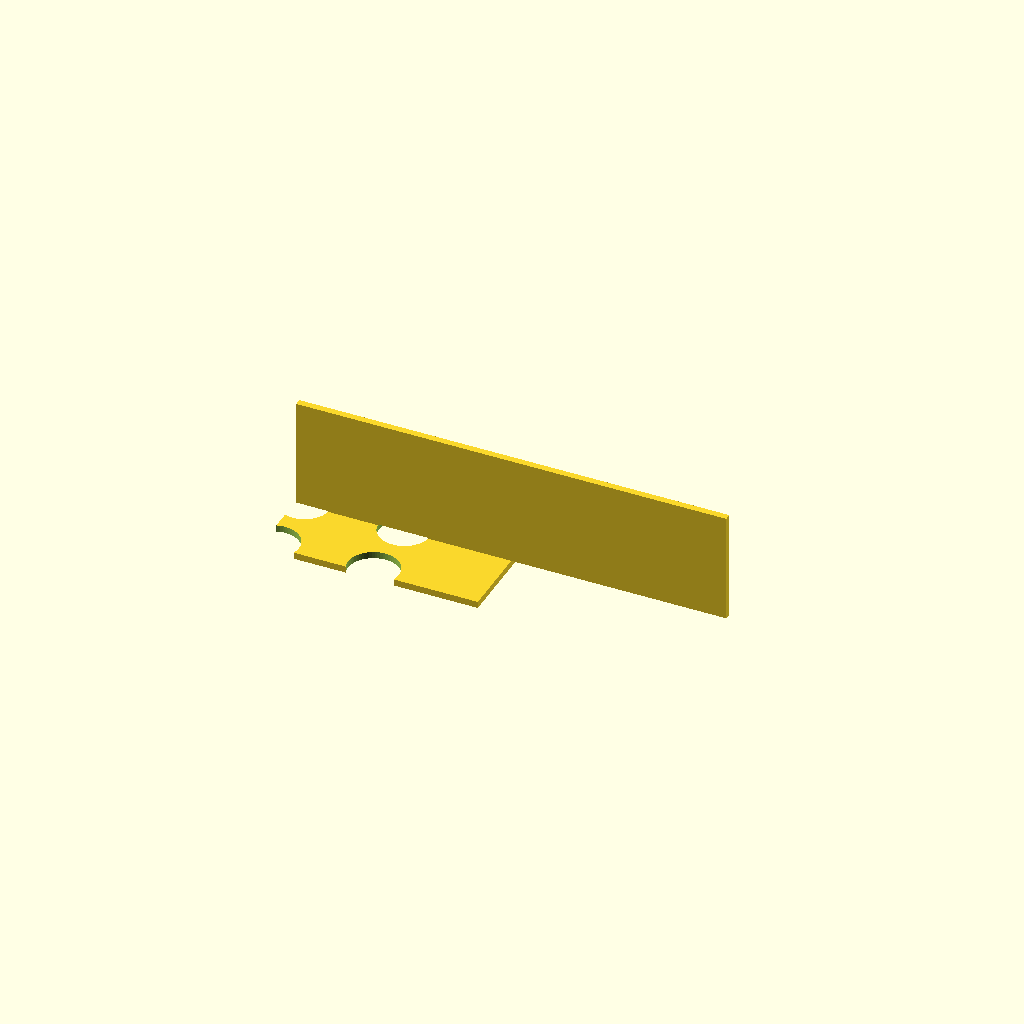
Cell 1: the model at its default parameters.
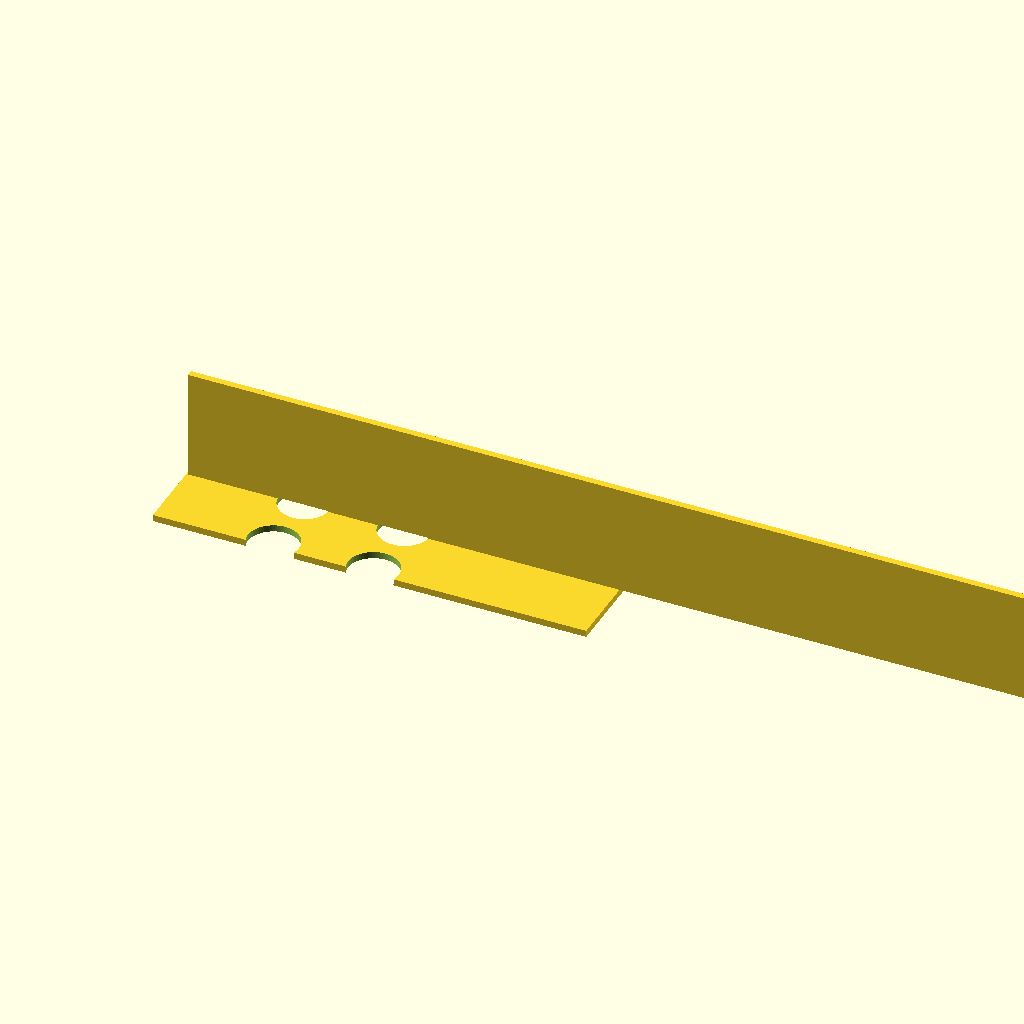
Cell 2: plate_x = 260 (everything else at default).
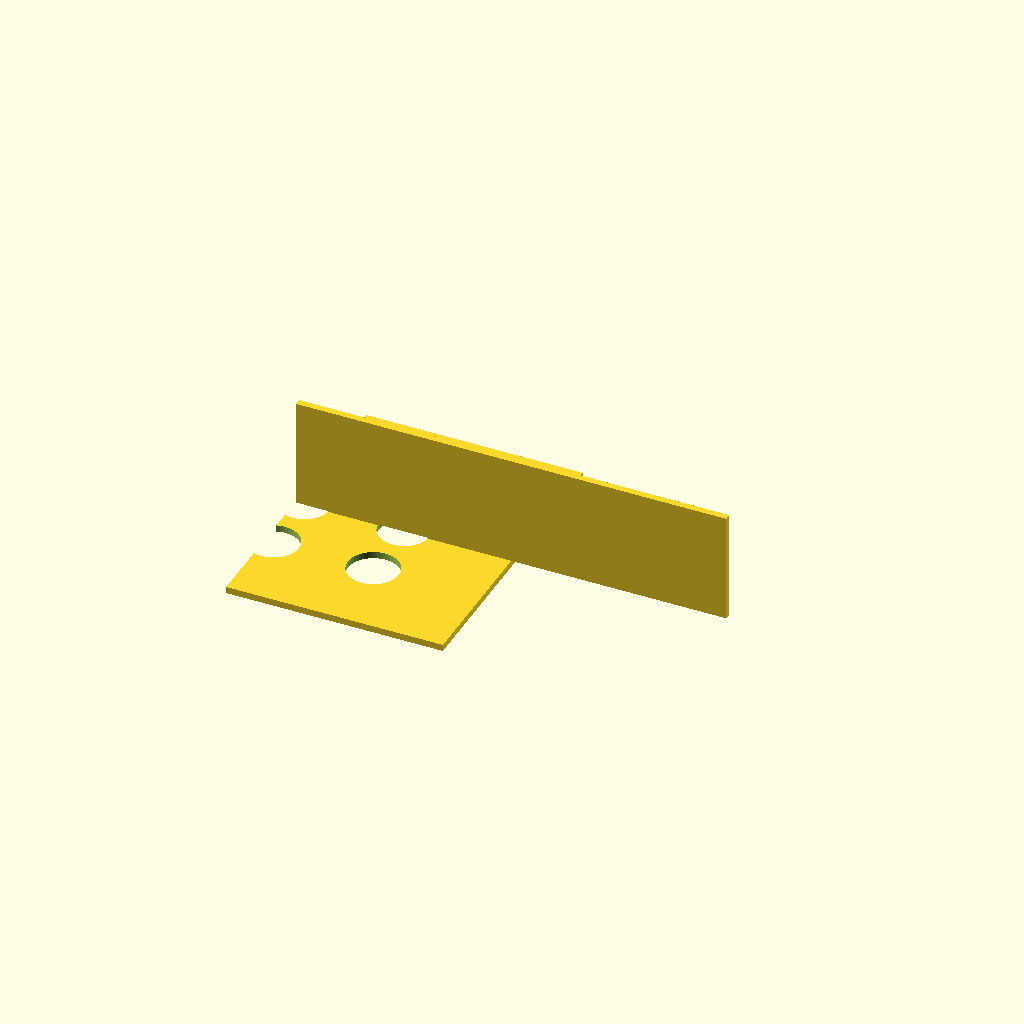
Cell 3: plate_y = 180 (everything else at default).
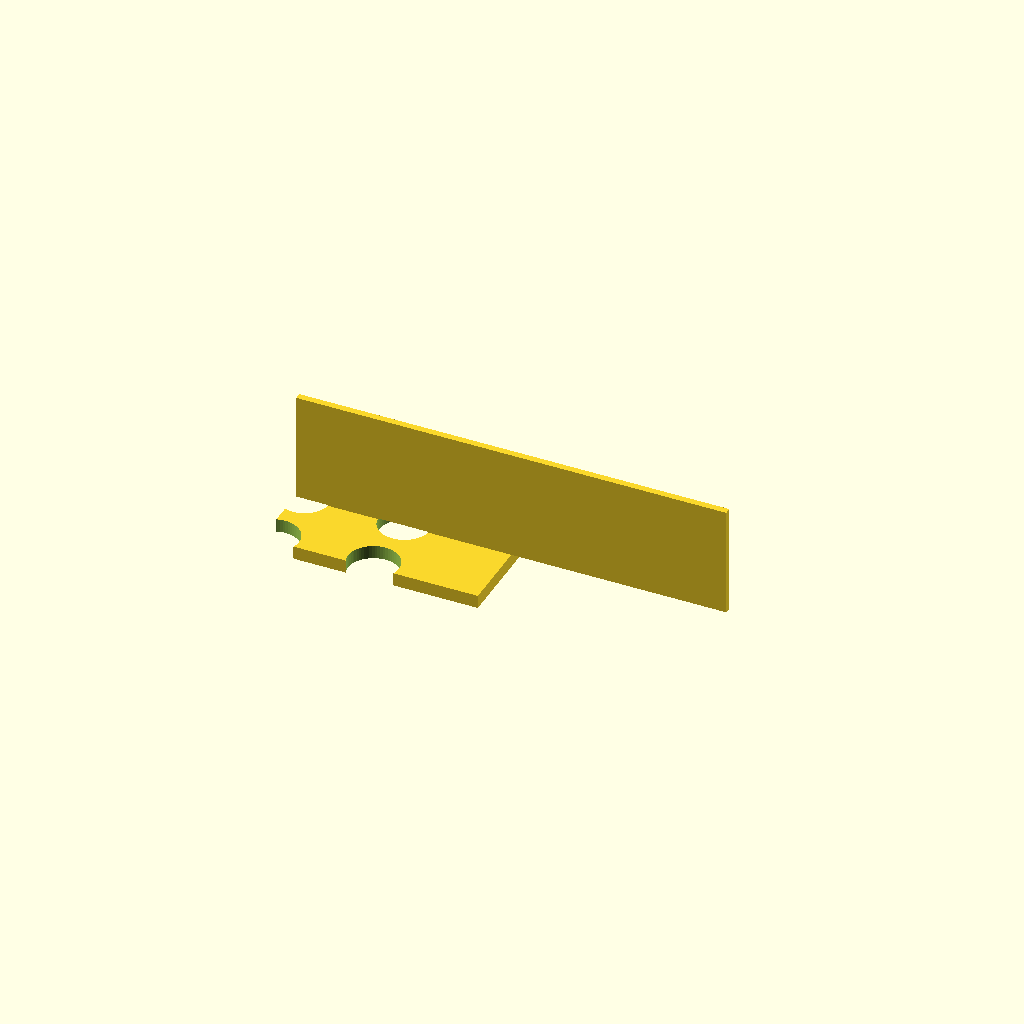
Cell 4 — plate_t set to 8, the other parameters unchanged.
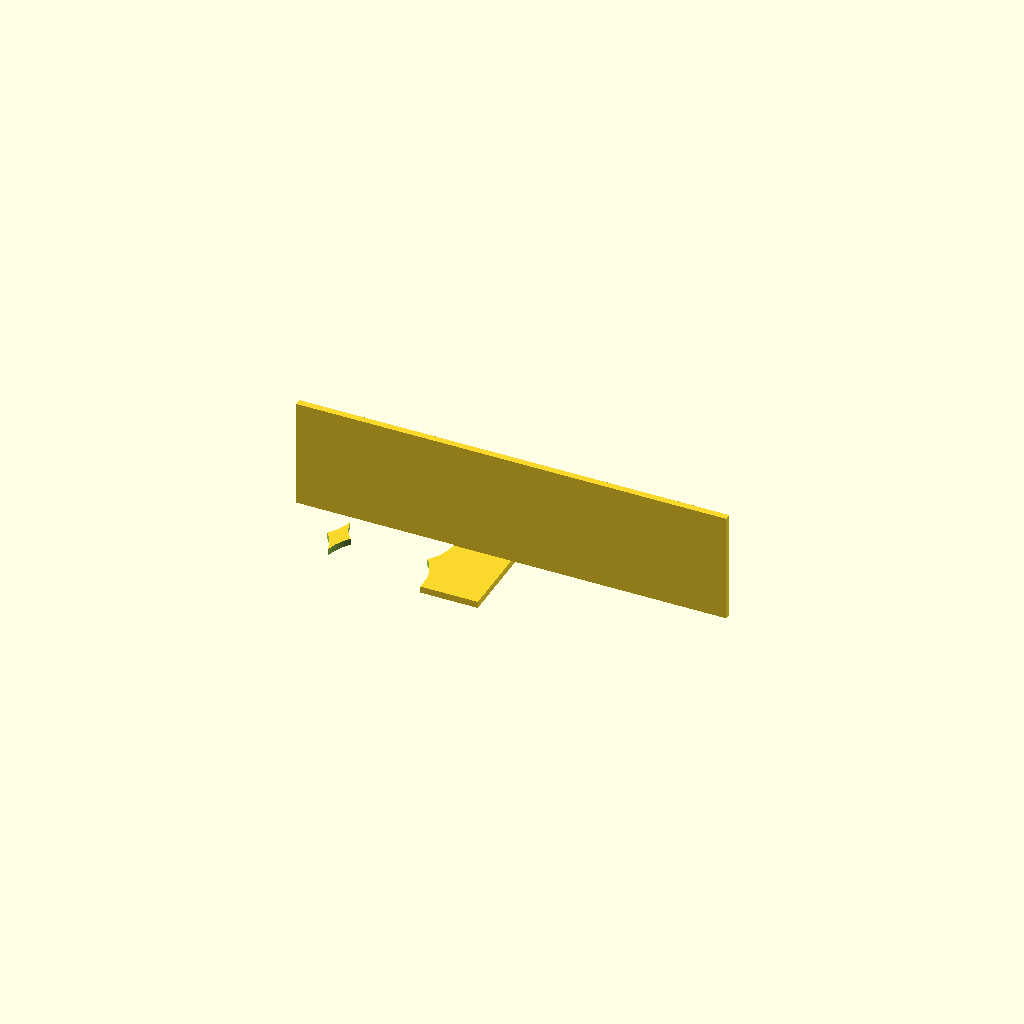
Cell 5 — hole_d set to 61, the other parameters unchanged.
One fixed orthographic camera (rotation 55°, 0°, 25°; colour scheme Cornfield) for every cell.
Source of the model, bench/results/gpu-v11s1-g1/code/scadcoder-v11s1/conical_rack_50ml_s4_a1.scad:
// Rack for six 50 mL conical (Falcon-type) tubes
// Print orientation: flat plate down, walls up. Flip after printing.

$fn = 64;

// ---- Plate ----
plate_x = 130;      // plate length (X)
plate_y = 90;       // plate width (Y)
plate_t = 4;        // plate thickness (Z)

// ---- Holes ----
hole_d     = 30.5;  // hole diameter
hole_nx    = 3;     // holes along X
hole_ny    = 2;     // holes along Y
hole_pitch = 40;    // centre-to-centre spacing (both directions)
cut_extra  = 0.5;   // overshoot past faces for clean cuts

// ---- Walls ----
wall_len   = plate_x; // wall length along X
wall_t     = 4;     // wall thickness along Y
wall_h     = 66;    // wall height from plate bottom (z = 4 to 70)

// ---- Model ----
difference() {
    union() {
        // Base plate
        translate([-plate_x/2, -plate_y/2, 0])
            cube([plate_x, plate_y, plate_t]);

        // Edge walls
        for (sx = [-1, 1])
            translate([sx * (plate_x/2 - 1), -wall_t/2, plate_t - 0.01])
                cube([wall_len + 2 - sx * 2, wall_t, wall_h + 0.01]);
    }

    // Holes
    for (i = [-hole_nx/2 : hole_nx/2 : hole_nx/2 - 1])
        for (j = [-hole_ny/2 : hole_ny/2 : hole_ny/2 - 1])
            translate([i * hole_pitch, j * hole_pitch, -cut_extra])
                cylinder(d = hole_d, h = plate_t + 2 * cut_extra);
}
Parameter table extracted from the source (name, type, default, range or options):
plate_x: number, default 130
plate_y: number, default 90
plate_t: number, default 4
hole_d: number, default 30.5
hole_nx: number, default 3
hole_ny: number, default 2
hole_pitch: number, default 40
cut_extra: number, default 0.5
wall_t: number, default 4
wall_h: number, default 66
